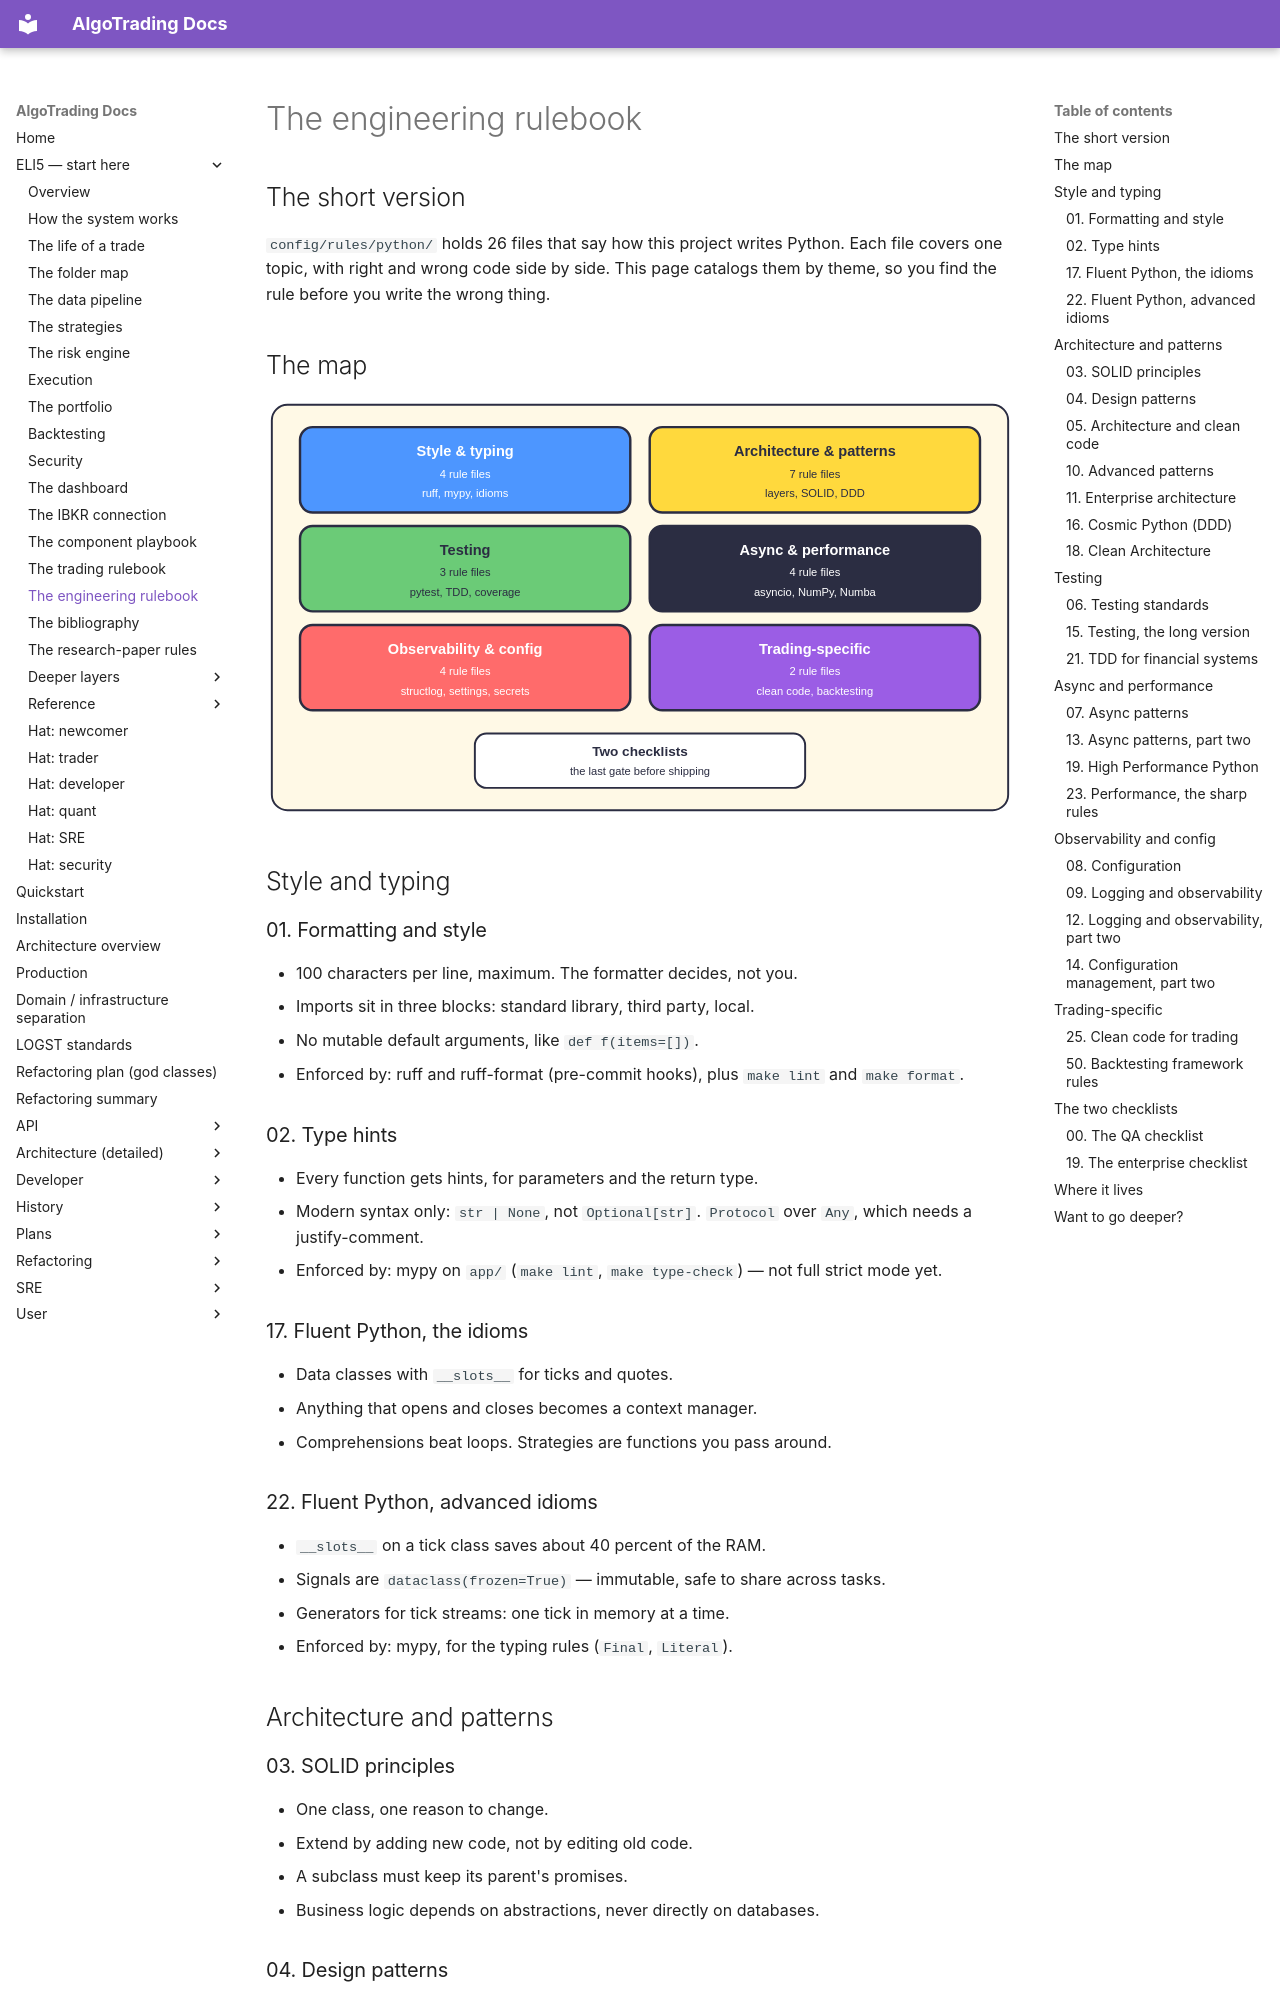

repository: KepaCantero/robotTrading · page: eli5/21-engineering-rules/index.html · generator: mkdocs

# The engineering rulebook

## The short version

`config/rules/python/` holds 26 files that say how this project writes Python. Each file covers one topic, with right and wrong code side by side. This page catalogs them by theme, so you find the rule before you write the wrong thing.

## The map

![Map of the six rule groups with their file counts, plus two cross-cutting checklists](diagrams/21-engineering-rules-1.svg)

## Style and typing

### 01. Formatting and style

- 100 characters per line, maximum. The formatter decides, not you.
- Imports sit in three blocks: standard library, third party, local.
- No mutable default arguments, like `def f(items=[])`.
- Enforced by: ruff and ruff-format (pre-commit hooks), plus `make lint` and `make format`.

### 02. Type hints

- Every function gets hints, for parameters and the return type.
- Modern syntax only: `str | None`, not `Optional[str]`. `Protocol` over `Any`, which needs a justify-comment.
- Enforced by: mypy on `app/` (`make lint`, `make type-check`) — not full strict mode yet.

### 17. Fluent Python, the idioms

- Data classes with `__slots__` for ticks and quotes.
- Anything that opens and closes becomes a context manager.
- Comprehensions beat loops. Strategies are functions you pass around.

### 22. Fluent Python, advanced idioms

- `__slots__` on a tick class saves about 40 percent of the RAM.
- Signals are `dataclass(frozen=True)` — immutable, safe to share across tasks.
- Generators for tick streams: one tick in memory at a time.
- Enforced by: mypy, for the typing rules (`Final`, `Literal`).

## Architecture and patterns

### 03. SOLID principles

- One class, one reason to change.
- Extend by adding new code, not by editing old code.
- A subclass must keep its parent's promises.
- Business logic depends on abstractions, never directly on databases.

### 04. Design patterns

- Factory and Builder for creation. Singleton for config.
- Adapter to wrap a broker API you can't change.
- Strategy and Observer for behavior that swaps at runtime.

### 05. Architecture and clean code

- Four layers: domain, application, infrastructure, presentation.
- The domain layer imports nothing from the outside world.
- DRY, KISS, YAGNI — repeat nothing, keep it simple, build nothing early.
- Small functions, domain-based names, shallow nesting. Composition over inheritance.
